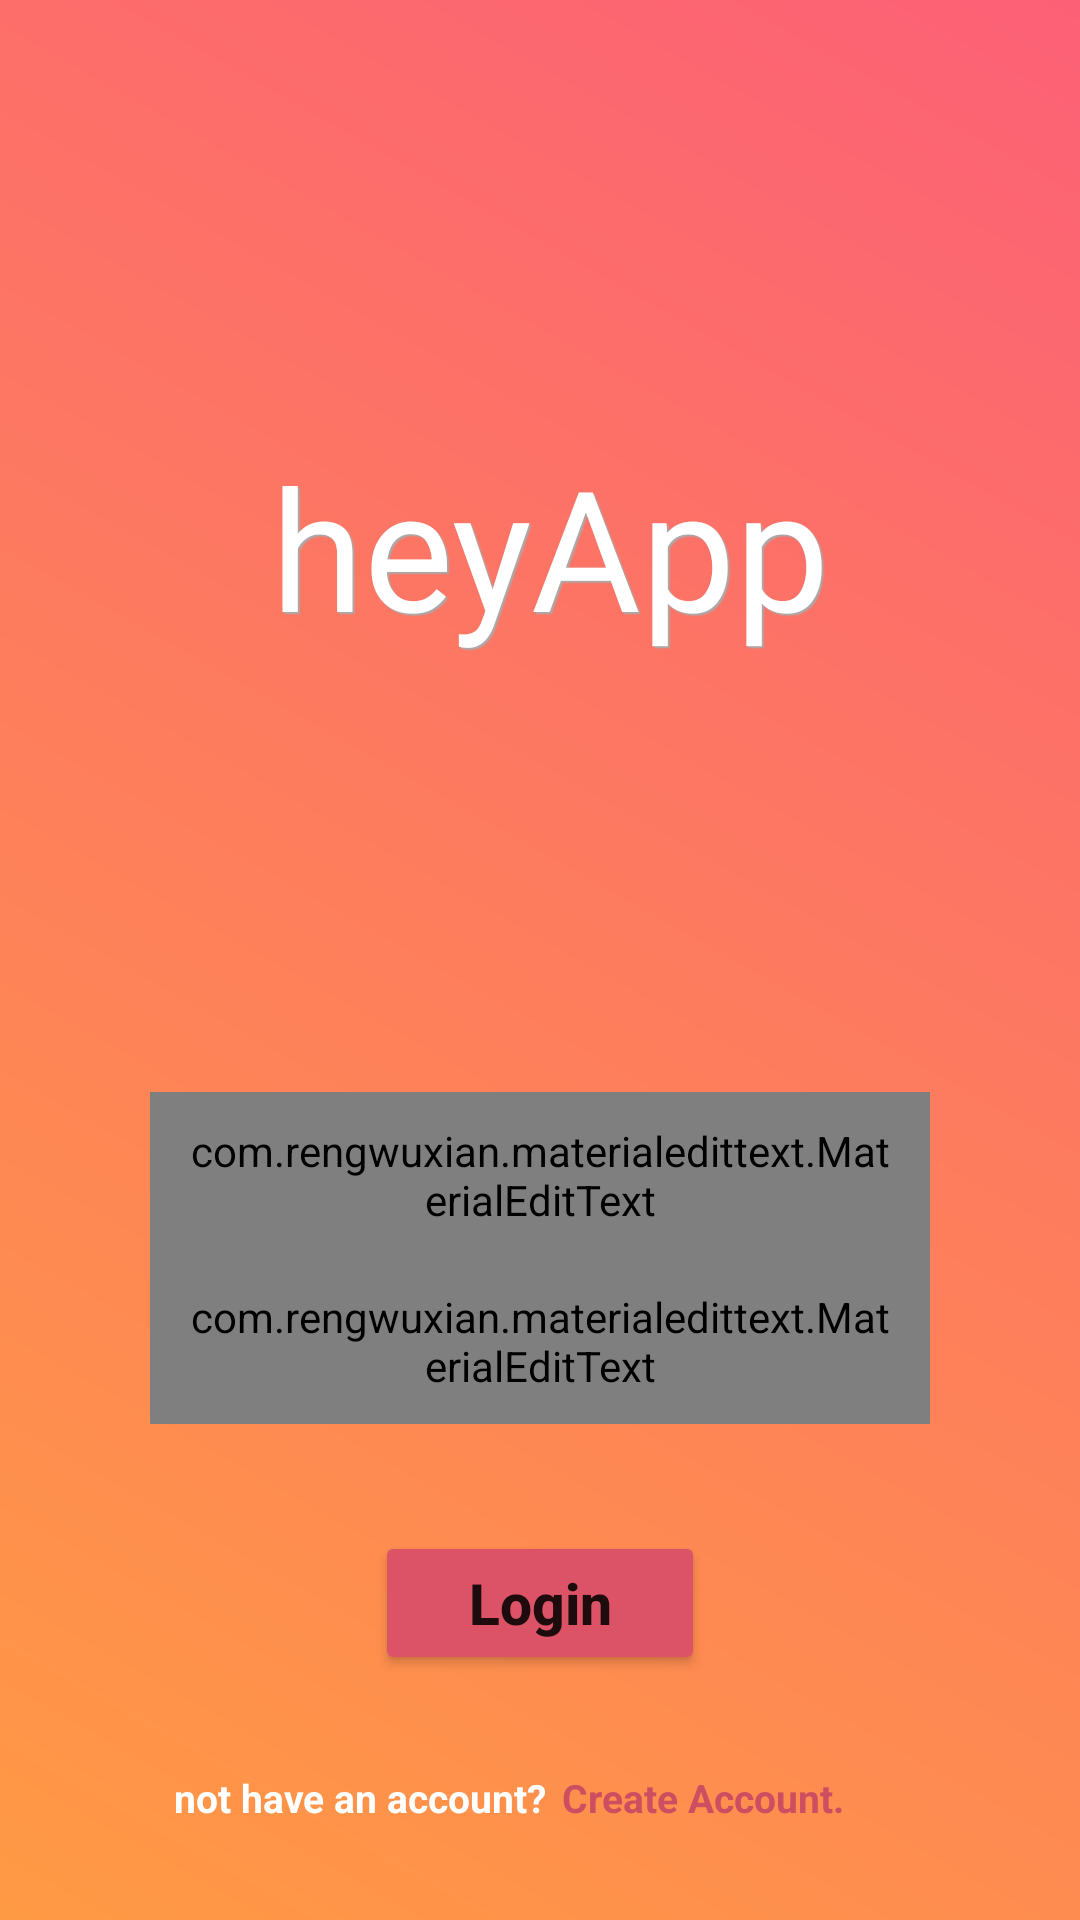

Write the Android layout XML for this screen, with the resource values it uses.
<!-- AndroidManifest.xml: application theme AppTheme -->
<!-- res/layout/activity_login.xml -->
<?xml version="1.0" encoding="utf-8"?>
<androidx.constraintlayout.widget.ConstraintLayout xmlns:android="http://schemas.android.com/apk/res/android"
    xmlns:app="http://schemas.android.com/apk/res-auto"
    xmlns:tools="http://schemas.android.com/tools"
    android:layout_width="match_parent"
    android:background="@drawable/background"
    android:layout_height="match_parent"
    tools:context="idn.LoginActivity">


    <TextView
        android:id="@+id/heyApp"
        android:layout_width="wrap_content"
        android:layout_height="wrap_content"
        android:layout_marginTop="64dp"
        android:fontFamily="@font/amiko"
        android:shadowColor="@android:color/darker_gray"
        android:shadowDx="2"
        android:shadowDy="2"
        android:shadowRadius="0.5"
        android:text="heyApp"
        android:textAppearance="@style/TextAppearance.AppCompat.Display3"
        android:textColor="#ffff"
        app:layout_constraintBottom_toTopOf="@+id/guideline"
        app:layout_constraintEnd_toEndOf="parent"
        app:layout_constraintHorizontal_bias="0.52"
        app:layout_constraintStart_toStartOf="parent"
        app:layout_constraintTop_toTopOf="parent" />

    <androidx.constraintlayout.widget.Guideline
        android:id="@+id/guideline"
        android:layout_width="wrap_content"
        android:layout_height="wrap_content"
        android:orientation="horizontal"
        app:layout_constraintGuide_begin="300dp" />


    <com.rengwuxian.materialedittext.MaterialEditText
        android:id="@+id/email_log"
        android:layout_width="0dp"
        android:layout_height="wrap_content"
        android:layout_marginStart="50dp"
        android:layout_marginTop="64dp"
        android:layout_marginEnd="50dp"
        android:maxLines="1"
        android:inputType="textEmailAddress"
        android:hint="Email"
        android:padding="10dp"
        android:textColorHint="#ffff"
        app:layout_constraintEnd_toEndOf="parent"
        app:layout_constraintStart_toStartOf="parent"
        app:layout_constraintTop_toTopOf="@+id/guideline" />

    <com.rengwuxian.materialedittext.MaterialEditText
        android:id="@+id/password_log"
        android:layout_width="0dp"
        android:layout_height="wrap_content"
        android:hint="Password"
        android:inputType="textPassword"
        android:maxLines="1"
        android:padding="10dp"
        android:textColorHint="#ffff"
        app:layout_constraintEnd_toEndOf="@+id/email_log"
        app:layout_constraintHorizontal_bias="0.0"
        app:layout_constraintStart_toStartOf="@+id/email_log"
        app:layout_constraintTop_toBottomOf="@+id/email_log" />

    <Button
        android:id="@+id/btn_login"
        android:layout_width="0dp"
        android:layout_height="wrap_content"
        android:layout_marginStart="125dp"
        android:layout_marginTop="110dp"
        android:layout_marginEnd="125dp"
        android:layout_marginBottom="32dp"
        android:backgroundTint="#DC5367"
        android:elevation="0dp"
        android:padding="10dp"
        android:text="Login"
        android:textAllCaps="false"
        android:textSize="19sp"
        android:textStyle="bold"
        app:cornerRadius="10dp"
        app:layout_constraintBottom_toTopOf="@+id/text_blom_ada_akun"
        app:layout_constraintEnd_toEndOf="parent"
        app:layout_constraintStart_toStartOf="parent"
        app:layout_constraintTop_toBottomOf="@+id/password_reg" />

    <TextView
        android:id="@+id/text_buat_akun"
        android:layout_width="wrap_content"
        android:layout_height="wrap_content"
        android:layout_marginStart="20dp"
        android:layout_marginBottom="32dp"
        android:text="Create Account."
        android:textColor="#CD4E61"
        android:textSize="13sp"
        android:textStyle="bold"
        app:layout_constraintBottom_toBottomOf="parent"
        app:layout_constraintEnd_toEndOf="parent"
        app:layout_constraintHorizontal_bias="0.68"
        app:layout_constraintStart_toStartOf="parent"
        app:layout_constraintTop_toBottomOf="@+id/btn_login_welcome" />

    <TextView
        android:layout_marginEnd="5dp"
        android:id="@+id/text_blom_ada_akun"
        android:layout_width="wrap_content"
        android:layout_height="wrap_content"
        android:text="not have an account?"
        android:textColor="@color/cardview_light_background"
        android:textSize="13sp"
        android:textStyle="bold"
        app:layout_constraintBottom_toBottomOf="@+id/text_buat_akun"
        app:layout_constraintEnd_toStartOf="@+id/text_buat_akun"
        app:layout_constraintTop_toTopOf="@+id/text_buat_akun"
        app:layout_constraintVertical_bias="0.0" />


</androidx.constraintlayout.widget.ConstraintLayout>
<!-- resources referenced by this layout -->
<resources>
  <!-- drawable background (drawable) -->
  <?xml version="1.0" encoding="utf-8"?>
  <shape xmlns:android="http://schemas.android.com/apk/res/android"
      android:shape="rectangle">
      <gradient
          android:startColor="#FC6076"
          android:endColor="#FF9A44"
          android:angle="225">
      </gradient>
  </shape>
  <style name="AppTheme" parent="Theme.MaterialComponents.Light">
          
          <item name="colorPrimary">@color/colorPrimary</item>
          <item name="colorPrimaryDark">@color/colorPrimaryDark</item>
          <item name="colorAccent">@color/colorAccent</item>
      </style>
  <color name="colorPrimary">#FFFFFF</color>
  <color name="colorPrimaryDark">#407088</color>
  <color name="colorAccent">#407088</color>
</resources>
